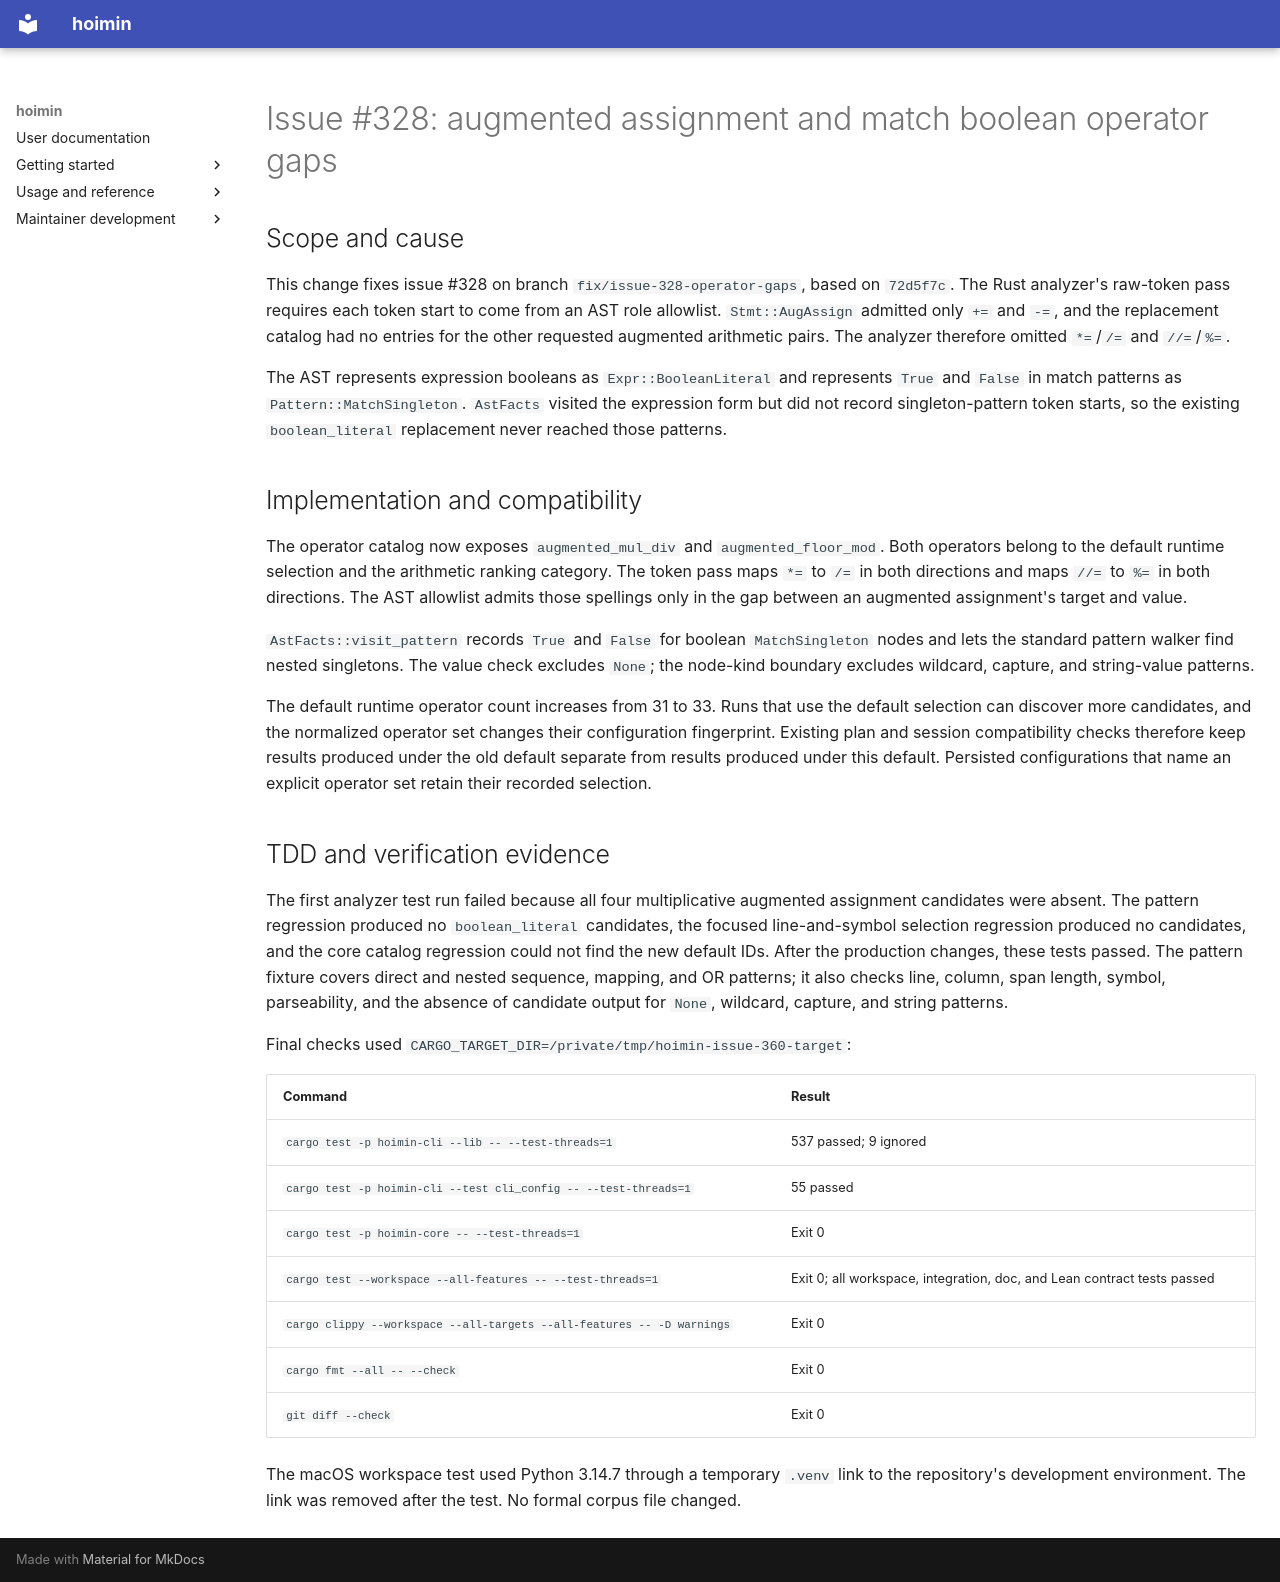

repository: HayaoSuzuki/hoimin · page: superpowers/reports/2026-09-07-issue-328-operator-gaps/index.html · generator: mkdocs

# Issue #328: augmented assignment and match boolean operator gaps

## Scope and cause

This change fixes issue #328 on branch `fix/issue-328-operator-gaps`, based on
`72d5f7c`. The Rust analyzer's raw-token pass requires each token start to come
from an AST role allowlist. `Stmt::AugAssign` admitted only `+=` and `-=`, and
the replacement catalog had no entries for the other requested augmented
arithmetic pairs. The analyzer therefore omitted `*=`/`/=` and `//=`/`%=`.

The AST represents expression booleans as `Expr::BooleanLiteral` and represents
`True` and `False` in match patterns as `Pattern::MatchSingleton`. `AstFacts`
visited the expression form but did not record singleton-pattern token starts,
so the existing `boolean_literal` replacement never reached those patterns.

## Implementation and compatibility

The operator catalog now exposes `augmented_mul_div` and
`augmented_floor_mod`. Both operators belong to the default runtime selection
and the arithmetic ranking category. The token pass maps `*=` to `/=` in both
directions and maps `//=` to `%=` in both directions. The AST allowlist admits
those spellings only in the gap between an augmented assignment's target and
value.

`AstFacts::visit_pattern` records `True` and `False` for boolean
`MatchSingleton` nodes and lets the standard pattern walker find nested
singletons. The value check excludes `None`; the node-kind boundary excludes
wildcard, capture, and string-value patterns.

The default runtime operator count increases from 31 to 33. Runs that use the
default selection can discover more candidates, and the normalized operator
set changes their configuration fingerprint. Existing plan and session
compatibility checks therefore keep results produced under the old default
separate from results produced under this default. Persisted configurations
that name an explicit operator set retain their recorded selection.

## TDD and verification evidence

The first analyzer test run failed because all four multiplicative augmented
assignment candidates were absent. The pattern regression produced no
`boolean_literal` candidates, the focused line-and-symbol selection regression
produced no candidates, and the core catalog regression could not find the new
default IDs. After the production changes, these tests passed. The pattern
fixture covers direct and nested sequence, mapping, and OR patterns; it also
checks line, column, span length, symbol, parseability, and the absence of
candidate output for `None`, wildcard, capture, and string patterns.

Final checks used `CARGO_TARGET_DIR=/private/tmp/hoimin-issue-360-target`:

| Command | Result |
| --- | --- |
| `cargo test -p hoimin-cli --lib -- --test-threads=1` | 537 passed; 9 ignored |
| `cargo test -p hoimin-cli --test cli_config -- --test-threads=1` | 55 passed |
| `cargo test -p hoimin-core -- --test-threads=1` | Exit 0 |
| `cargo test --workspace --all-features -- --test-threads=1` | Exit 0; all workspace, integration, doc, and Lean contract tests passed |
| `cargo clippy --workspace --all-targets --all-features -- -D warnings` | Exit 0 |
| `cargo fmt --all -- --check` | Exit 0 |
| `git diff --check` | Exit 0 |

The macOS workspace test used Python 3.14.7 through a temporary `.venv` link to
the repository's development environment. The link was removed after the test.
No formal corpus file changed.
